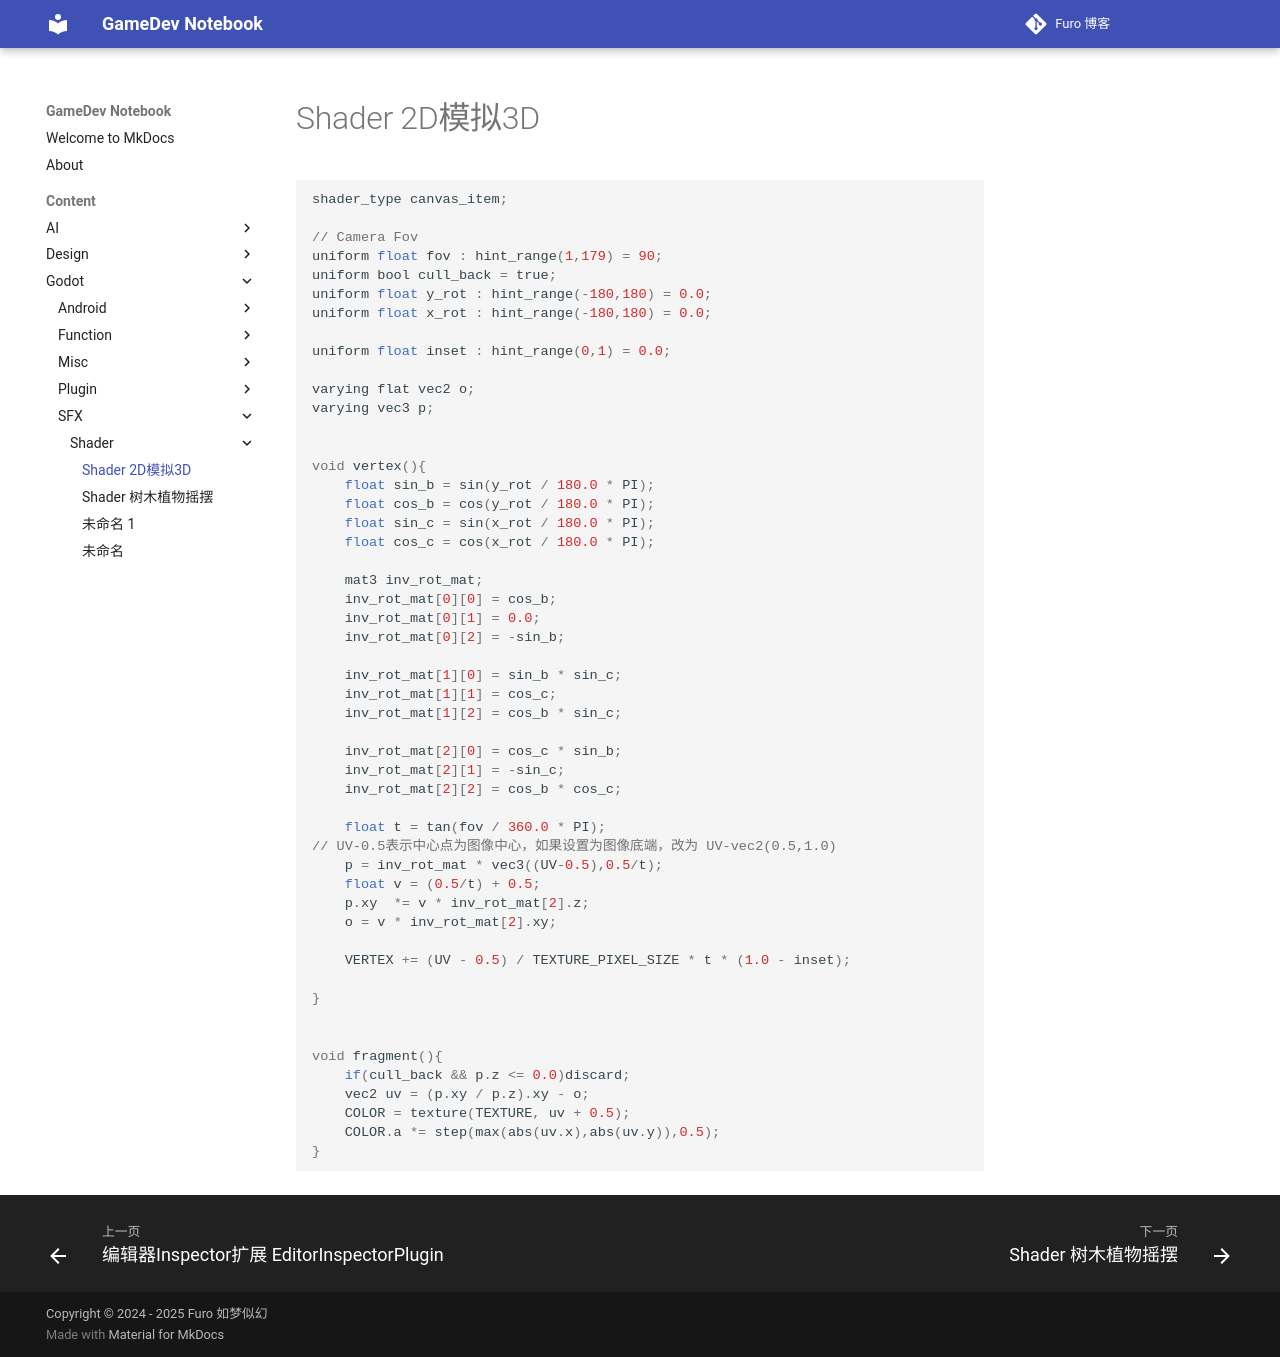

repository: Mosivic/notebook-gamedev · page: Content/Godot/SFX/Shader/Shader 2D模拟3D/index.html · generator: mkdocs

``` js
shader_type canvas_item;

// Camera Fov
uniform float fov : hint_range(1,179) = 90;
uniform bool cull_back = true;
uniform float y_rot : hint_range(-180,180) = 0.0;
uniform float x_rot : hint_range(-180,180) = 0.0;

uniform float inset : hint_range(0,1) = 0.0;

varying flat vec2 o;
varying vec3 p;


void vertex(){
	float sin_b = sin(y_rot / 180.0 * PI);
	float cos_b = cos(y_rot / 180.0 * PI);
	float sin_c = sin(x_rot / 180.0 * PI);
	float cos_c = cos(x_rot / 180.0 * PI);
	
	mat3 inv_rot_mat;
	inv_rot_mat[0][0] = cos_b;
	inv_rot_mat[0][1] = 0.0;
	inv_rot_mat[0][2] = -sin_b;

	inv_rot_mat[1][0] = sin_b * sin_c;
	inv_rot_mat[1][1] = cos_c;
	inv_rot_mat[1][2] = cos_b * sin_c;

	inv_rot_mat[2][0] = cos_c * sin_b;
	inv_rot_mat[2][1] = -sin_c;
	inv_rot_mat[2][2] = cos_b * cos_c;
	
	float t = tan(fov / 360.0 * PI);
// UV-0.5表示中心点为图像中心，如果设置为图像底端，改为 UV-vec2(0.5,1.0)
	p = inv_rot_mat * vec3((UV-0.5),0.5/t);
	float v = (0.5/t) + 0.5;
	p.xy  *= v * inv_rot_mat[2].z;
	o = v * inv_rot_mat[2].xy;
	
	VERTEX += (UV - 0.5) / TEXTURE_PIXEL_SIZE * t * (1.0 - inset);	
	
}


void fragment(){
	if(cull_back && p.z <= 0.0)discard;
	vec2 uv = (p.xy / p.z).xy - o;
	COLOR = texture(TEXTURE, uv + 0.5);
	COLOR.a *= step(max(abs(uv.x),abs(uv.y)),0.5);
}



```
